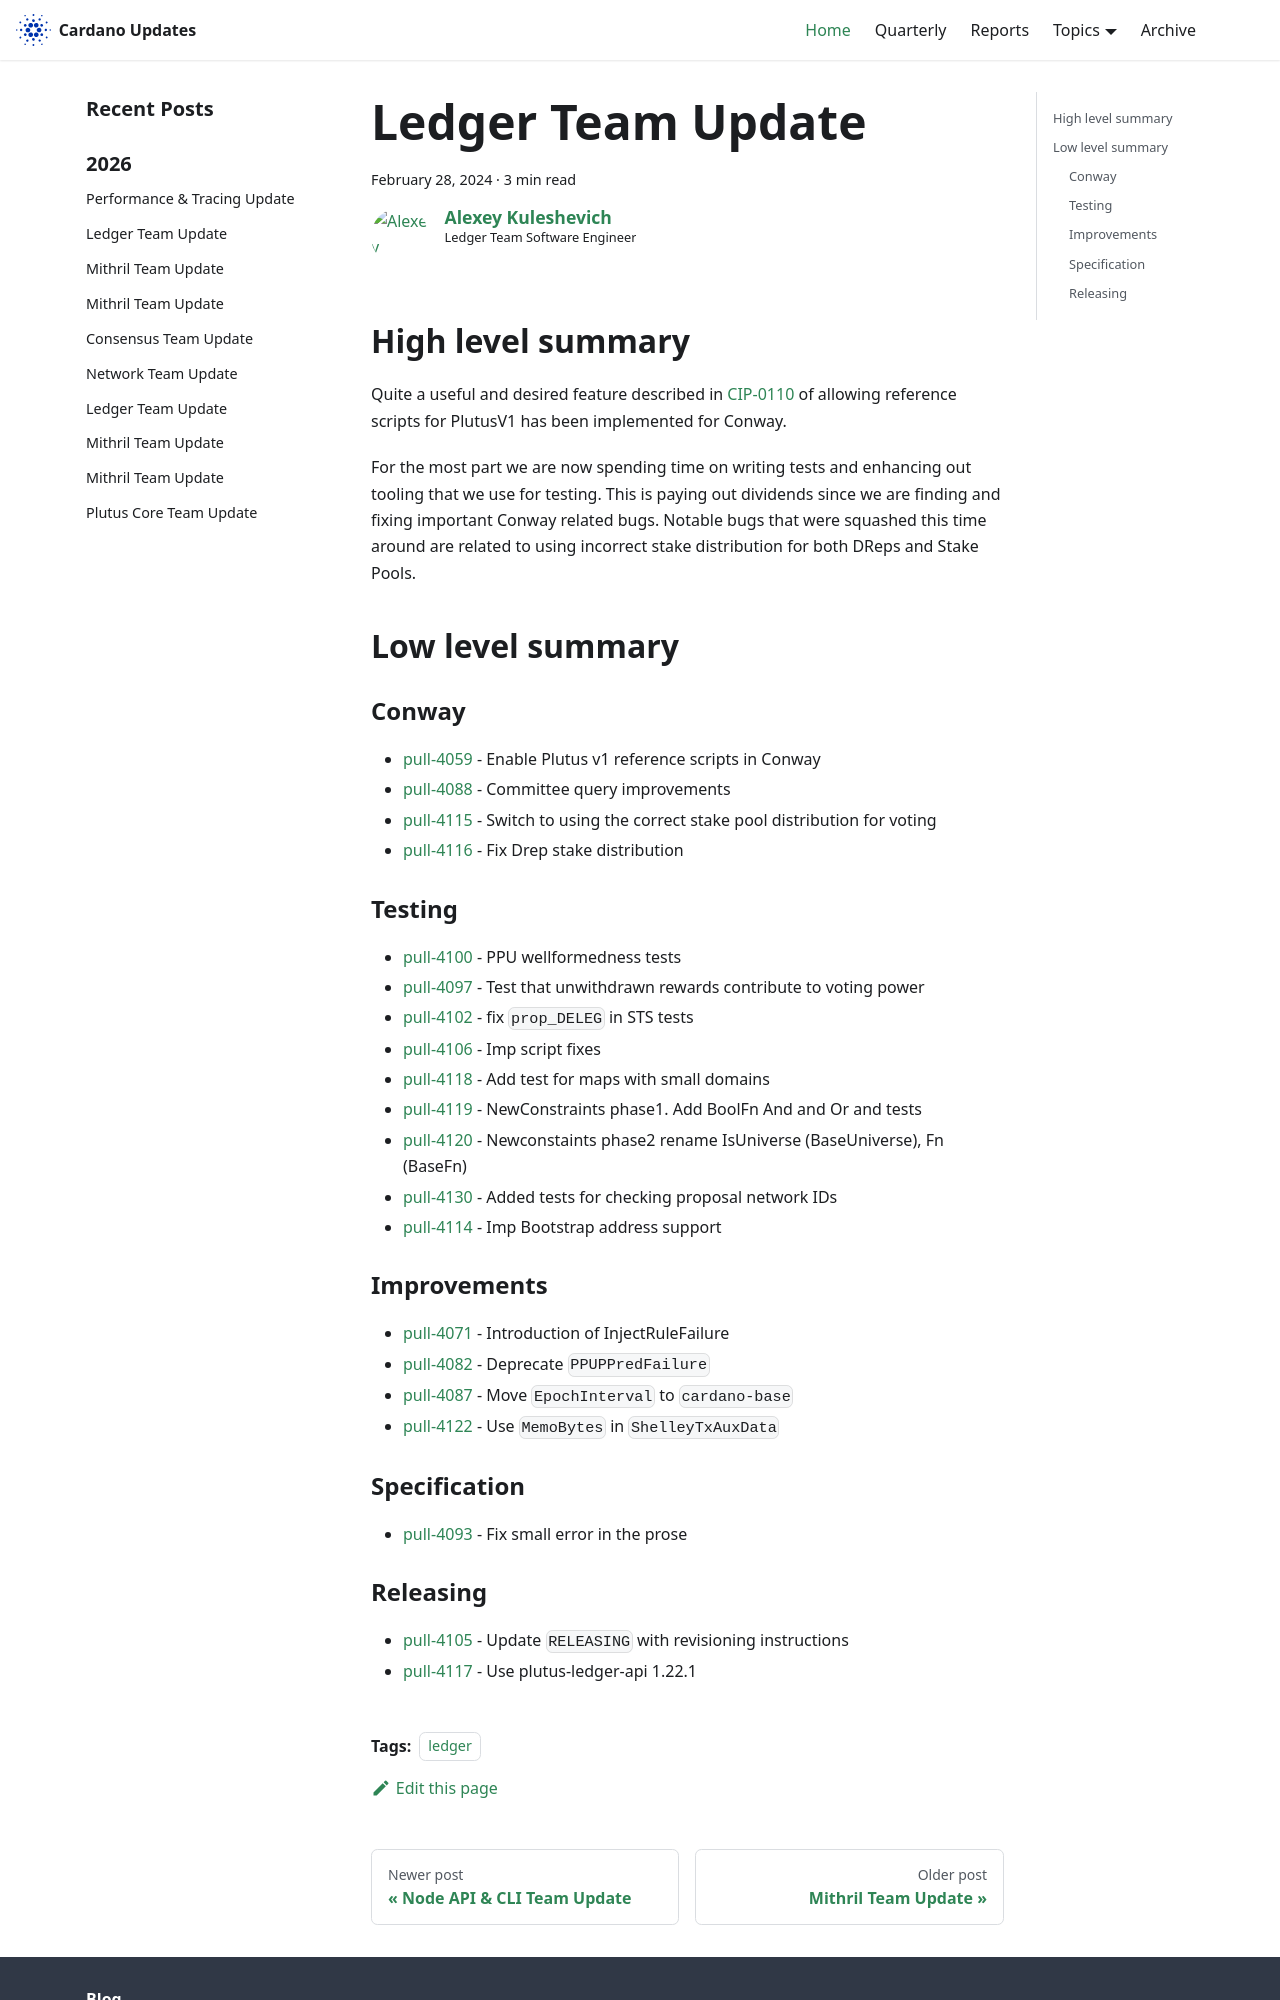

repository: IntersectMBO/cardano-updates · page: 2024-02-28-ledger/index.html · generator: docusaurus

---
title: Ledger Team Update
slug: 2024-02-28-ledger
authors: lehins
tags: [ledger]
hide_table_of_contents: false
---

## High level summary

Quite a useful and desired feature described in
[CIP-0110](https://github.com/cardano-foundation/CIPs/pull/679) of allowing reference
scripts for PlutusV1 has been implemented for Conway.

For the most part we are now spending time on writing tests and enhancing out tooling that
we use for testing. This is paying out dividends since we are finding and fixing important
Conway related bugs. Notable bugs that were squashed this time around are related to using
incorrect stake distribution for both DReps and Stake Pools.

## Low level summary

### Conway

* [pull-4059] - Enable Plutus v1 reference scripts in Conway
* [pull-4088] - Committee query improvements
* [pull-4115] - Switch to using the correct stake pool distribution for voting
* [pull-4116] - Fix Drep stake distribution

### Testing

* [pull-4100] - PPU wellformedness tests
* [pull-4097] - Test that unwithdrawn rewards contribute to voting power
* [pull-4102] - fix `prop_DELEG` in STS tests
* [pull-4106] - Imp script fixes
* [pull-4118] - Add test for maps with small domains
* [pull-4119] - NewConstraints phase1. Add BoolFn And and Or and tests
* [pull-4120] - Newconstaints phase2 rename IsUniverse (BaseUniverse), Fn (BaseFn)
* [pull-4130] - Added tests for checking proposal network IDs
* [pull-4114] - Imp Bootstrap address support

### Improvements

* [pull-4071] - Introduction of InjectRuleFailure
* [pull-4082] - Deprecate `PPUPPredFailure`
* [pull-4087] - Move `EpochInterval` to `cardano-base`
* [pull-4122] - Use `MemoBytes` in `ShelleyTxAuxData`

### Specification

* [pull-4093] - Fix small error in the prose
